2-way image classification set "trafic-dataset" from GitHub (xtung6121/detection-instruction-using-extraction-feature); label vocabulary: malware, normal.

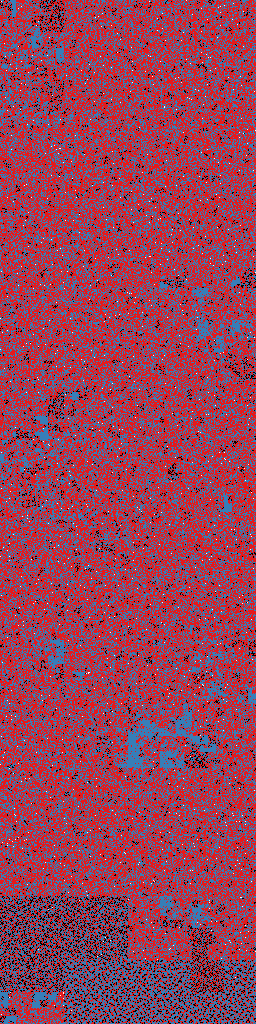
Label: malware

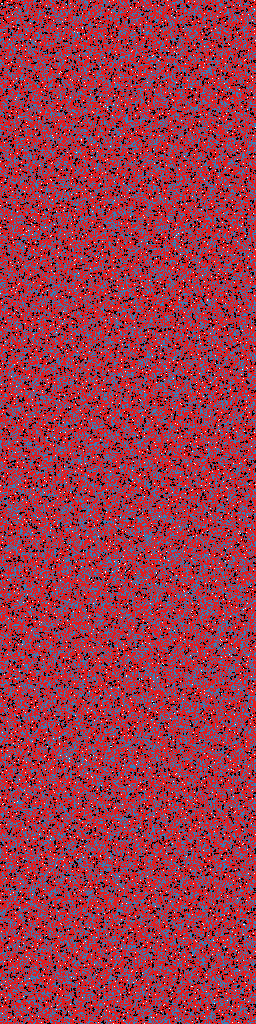
Label: normal

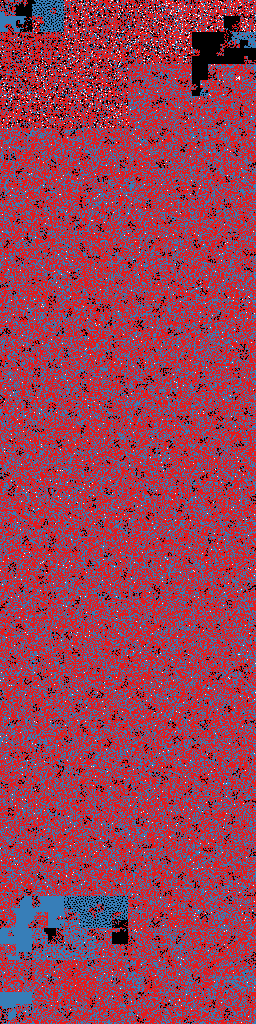
Label: malware

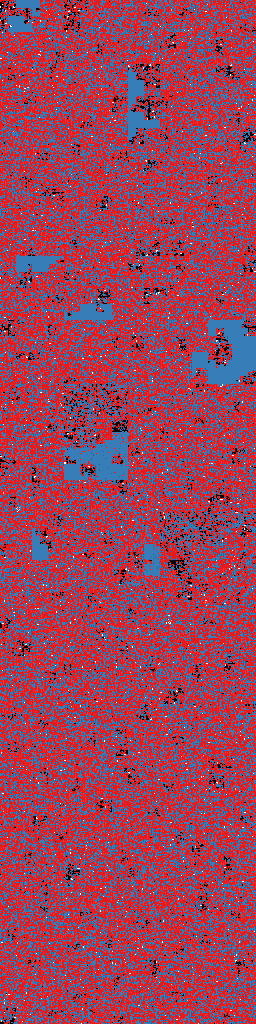
Label: malware

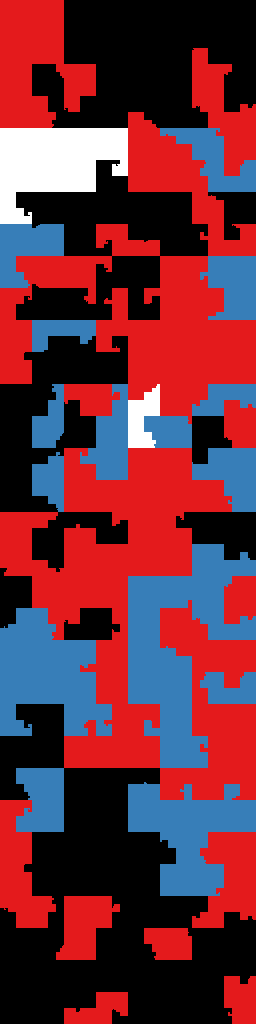
Label: normal

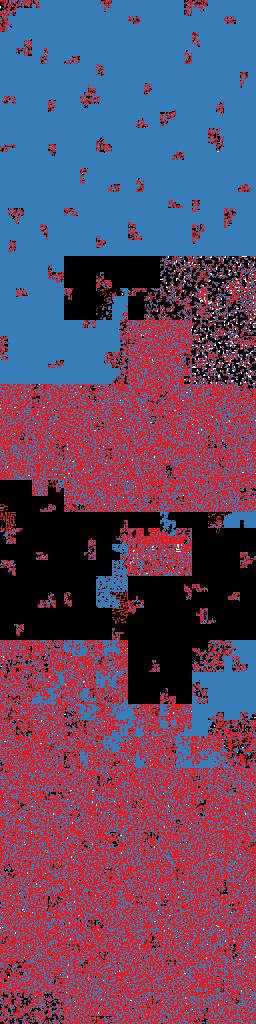
Label: malware
